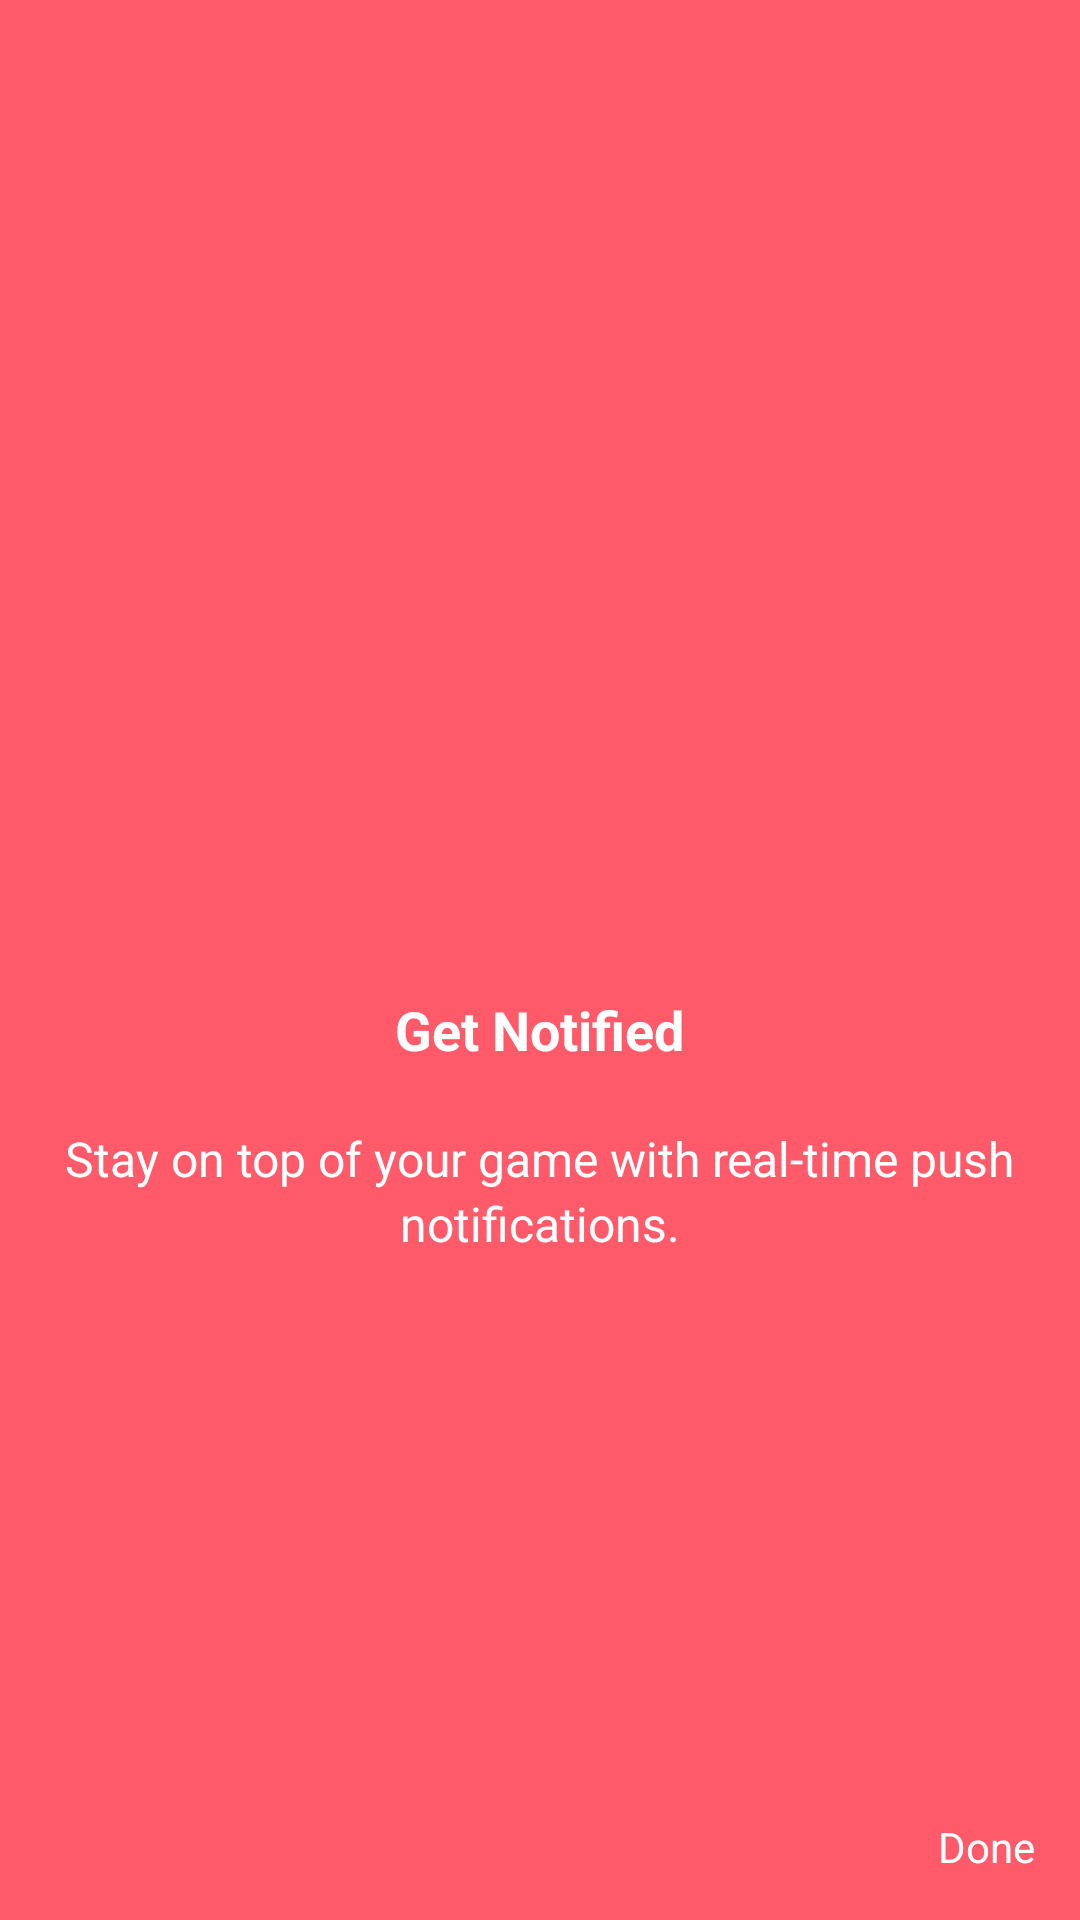

Produce the Android XML layout that renders to this screen, including the resource entries it uses.
<!-- AndroidManifest.xml: application theme Theme.AppCompat.Light.NoActionBar -->
<!-- res/layout/fragment_fourth.xml -->
<?xml version="1.0" encoding="utf-8"?>
<LinearLayout xmlns:android="http://schemas.android.com/apk/res/android"
    android:layout_width="match_parent"
    android:background="#ff5a69"
    android:layout_height="match_parent">

    <FrameLayout
        android:layout_width="match_parent"
        android:layout_height="match_parent">

        <LinearLayout
            android:layout_width="match_parent"
            android:layout_height="match_parent"
            android:gravity="center"
            android:orientation="vertical">

            <ImageView
                android:layout_marginBottom="40dp"
                android:layout_width="70dp"
                android:layout_height="70dp"
                android:src="@drawable/ic_notification2"/>

            <TextView
                android:layout_marginBottom="20dp"
                android:layout_width="wrap_content"
                android:layout_height="wrap_content"
                android:text="Get Notified"
                android:textSize="18sp"
                android:textStyle="bold"
                android:textColor="@color/white"/>

            <TextView
                android:layout_width="wrap_content"
                android:layout_height="wrap_content"
                android:text="Stay on top of your game with real-time push"
                android:textSize="16sp"
                android:textColor="@color/white"/>

            <TextView
                android:layout_width="wrap_content"
                android:layout_height="wrap_content"
                android:text="notifications."
                android:textSize="16sp"
                android:textColor="@color/white"/>

        </LinearLayout>
        <LinearLayout
            android:gravity="bottom|right"
            android:padding="15dp"
            android:layout_width="match_parent"
            android:layout_height="match_parent">

            <TextView
                android:id="@+id/tv_done"
                android:layout_width="wrap_content"
                android:layout_height="wrap_content"
                android:text="Done"
                android:textColor="@color/white"/>

        </LinearLayout>

    </FrameLayout>

</LinearLayout>
<!-- resources referenced by this layout -->
<resources>

  <!-- not gathered from this repository: default colours our renderer supplied (Android Studio template values) -->
  <color name="white">#FFFFFFFF</color>
</resources>
